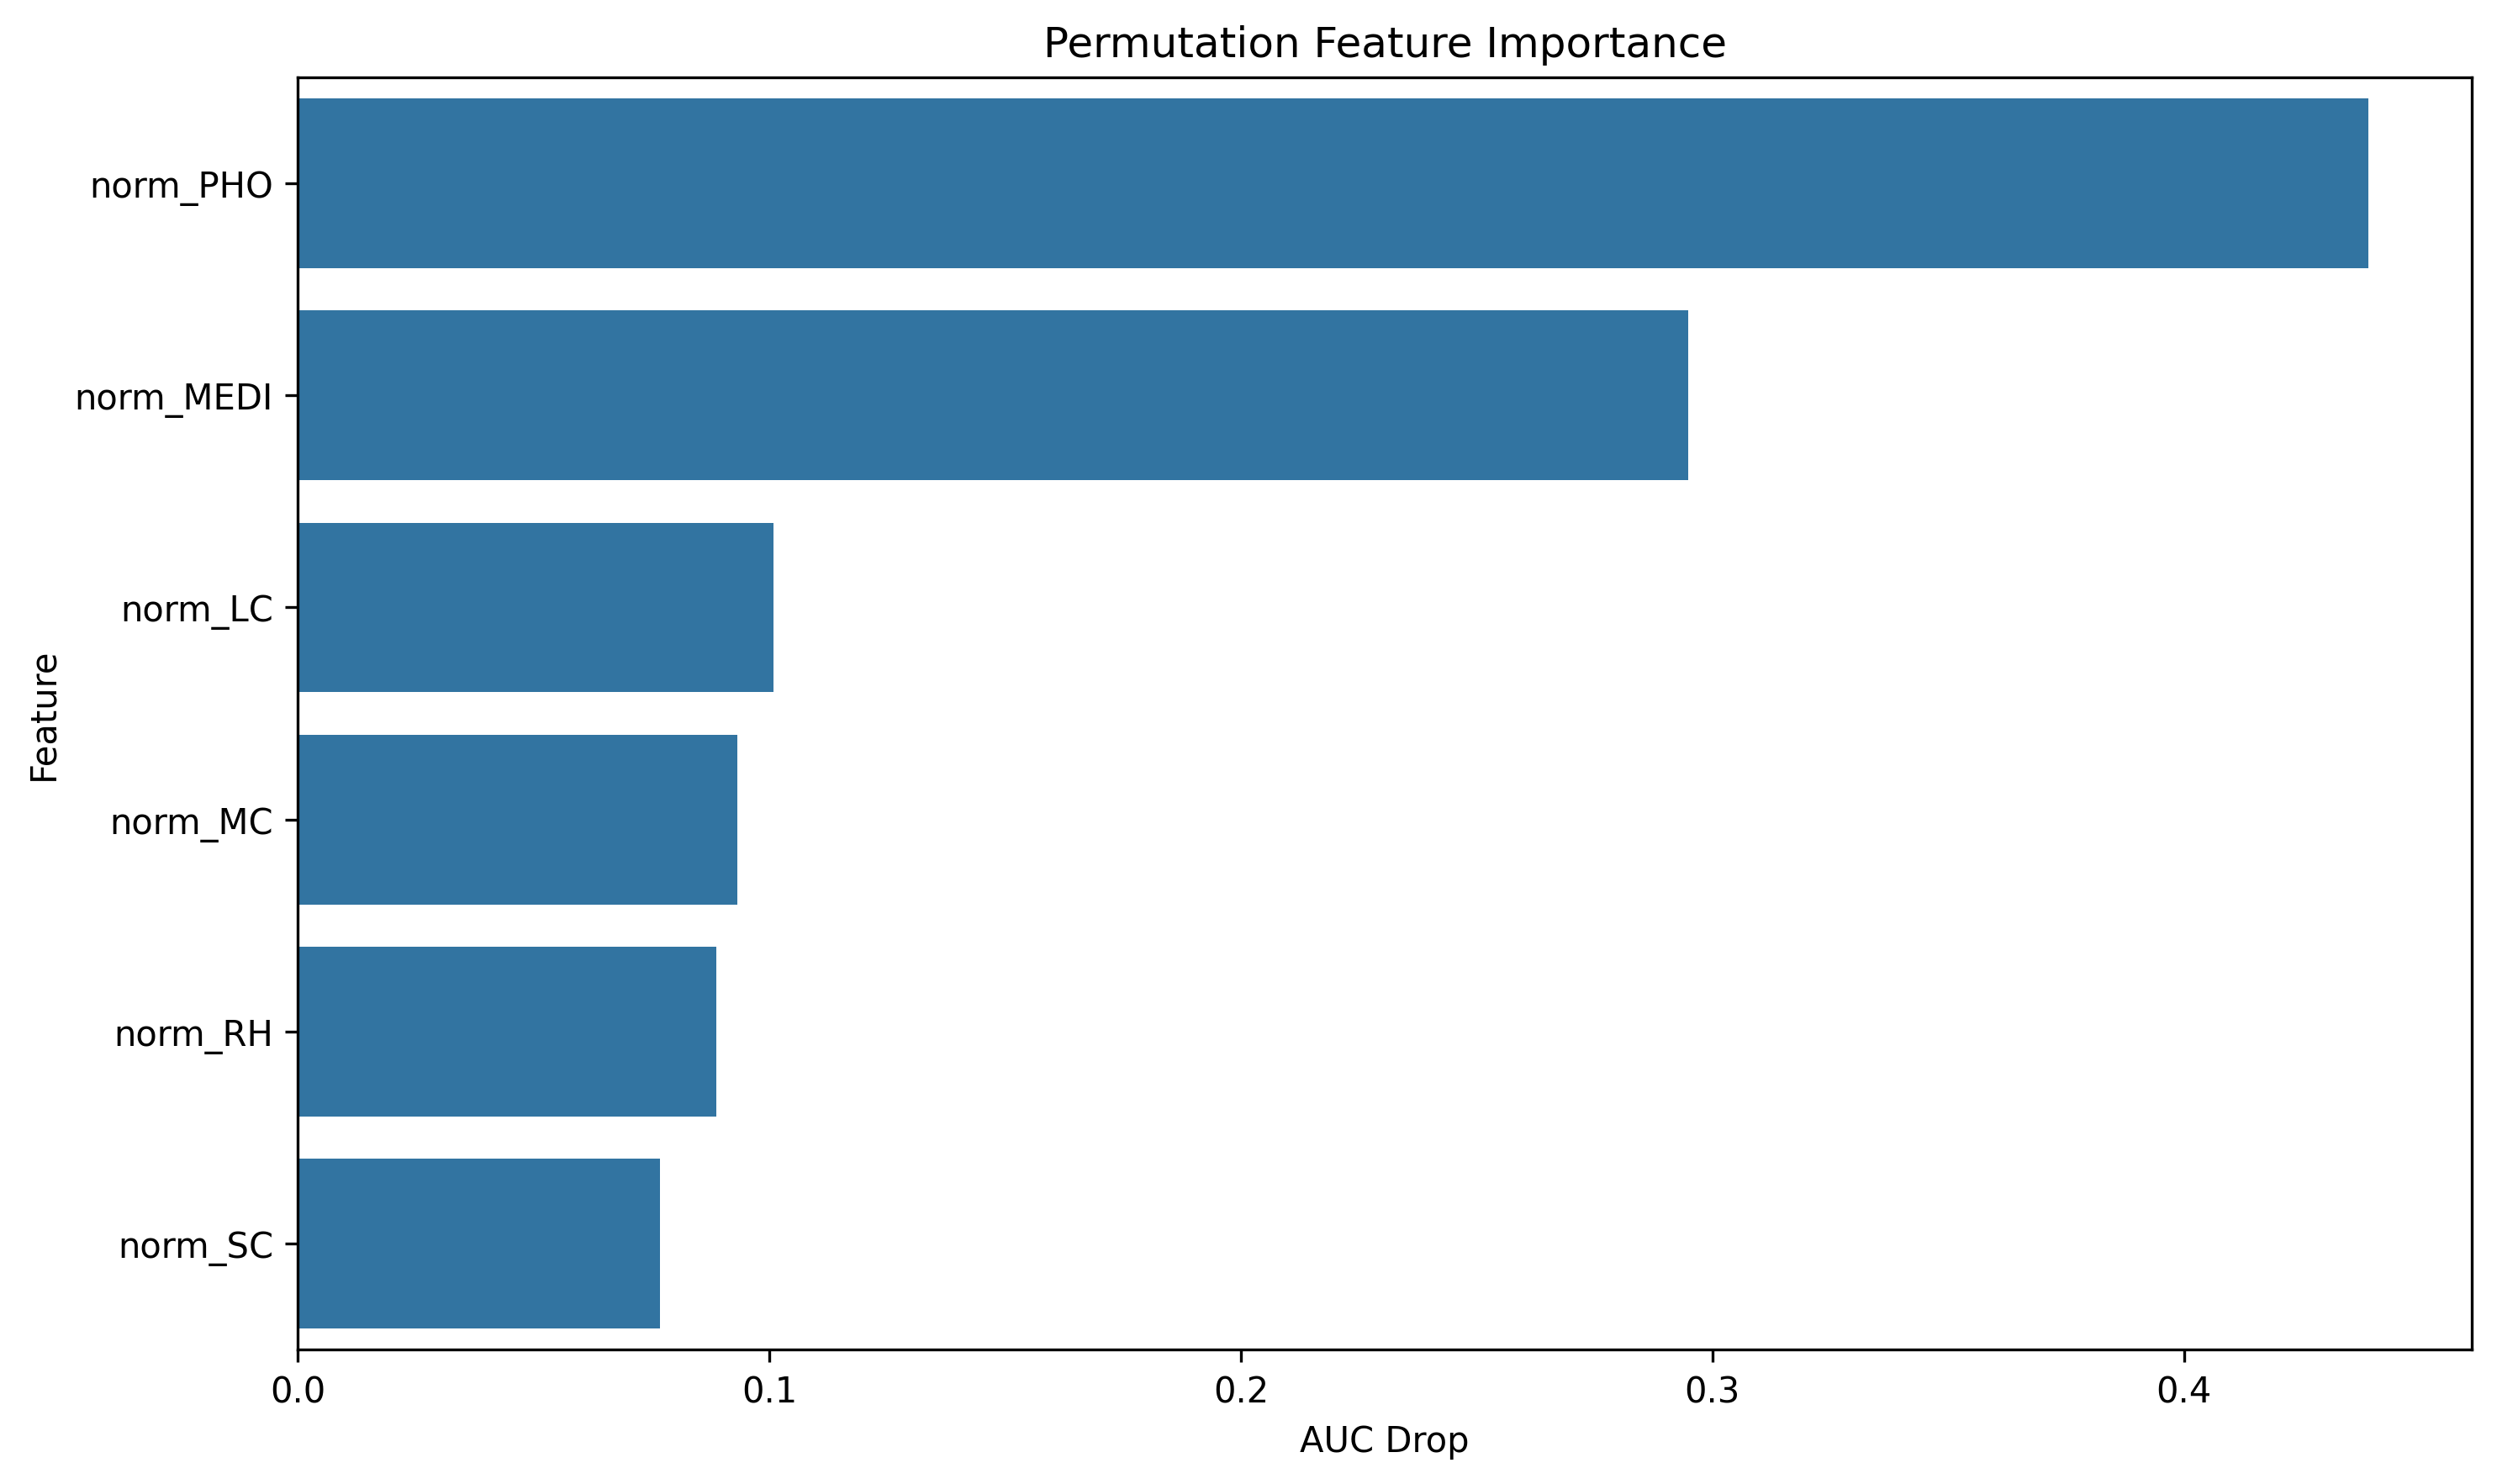

The data file committed next to this chart (first rows):
feature, importance
norm_PHO, 0.4391
norm_MEDI, 0.2949
norm_LC, 0.1008
norm_MC, 0.09321
norm_RH, 0.0887
norm_SC, 0.07683
